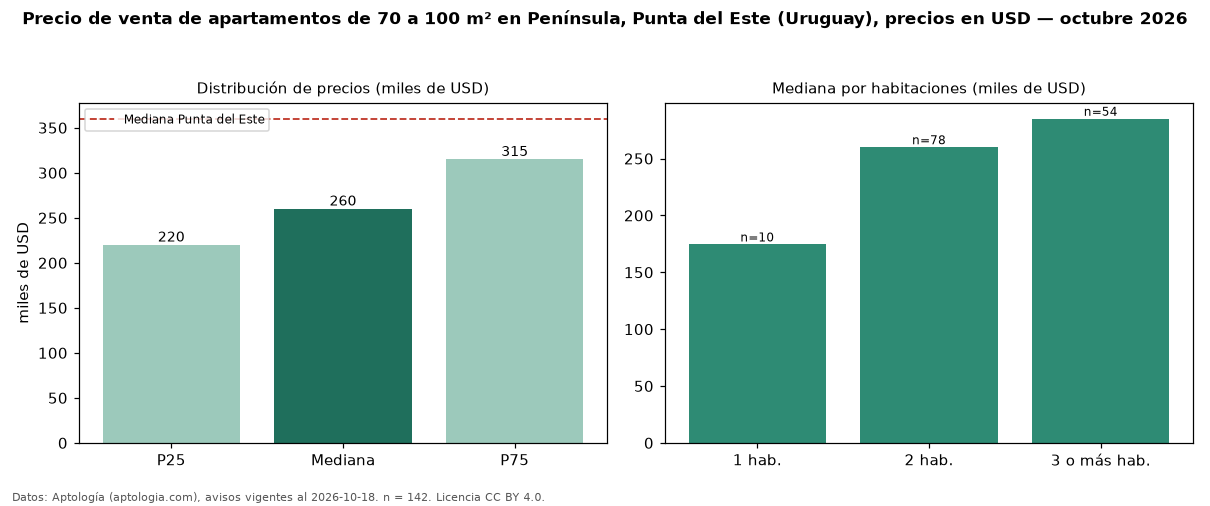

The file beside this chart, header and first rows:
seccion, metrica, valor, moneda, n
filtro, area3, de 70 a 100 m², , 142
precio, p25, 220000, USD, 142
precio, mediana, 260000, USD, 142
precio, p75, 315000, USD, 142
precio, minimo, 139000, USD, 142
precio, maximo, 790000, USD, 142
m2, mediana_precio_m2, 3160, USD, 142
m2, area_mediana_m2, 83.0, m2, 142
banos, mediana_banos, 2.0, , 
parqueadero, pct_con_parqueadero, 100.0, %, 107
habitaciones, 1, 174500, USD, 10
habitaciones, 2, 260000, USD, 78
habitaciones, 3+, 285000, USD, 54
ciudad, mediana_ciudad_referencia, 360000, USD, 
ciudad, mediana_m2_ciudad, 3604, USD, 
fuente, fecha_datos, 2026-10-18, , 
fuente, atribucion, https://www.aptologia.com/uy/venta/punta…, , 
fuente, licencia, CC BY 4.0, , 
